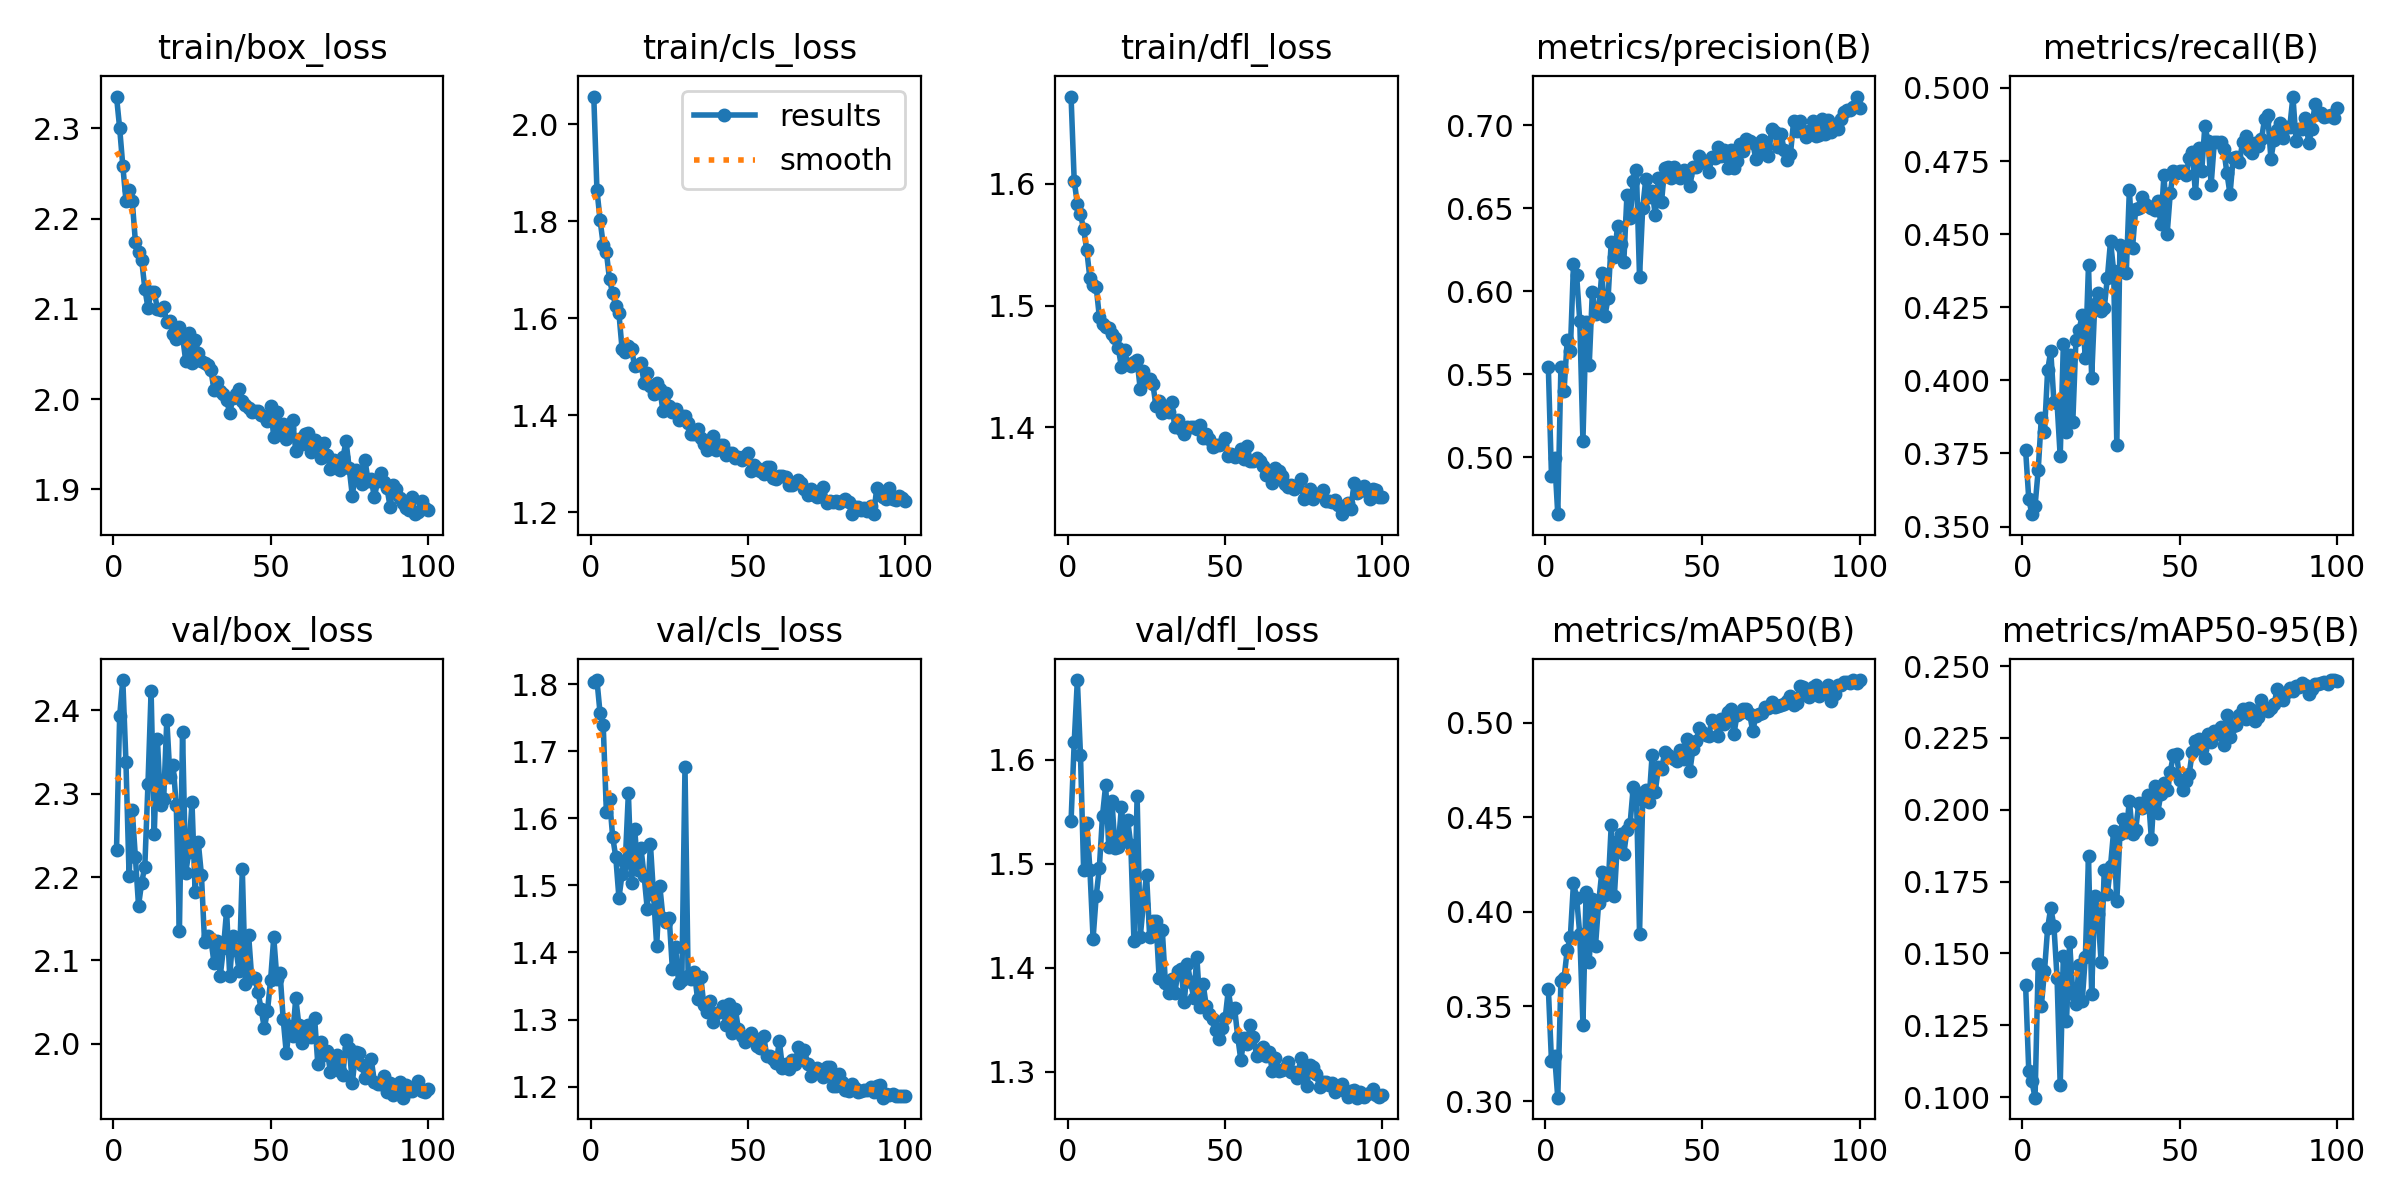

Data behind this chart, as committed beside it:
epoch, time, train/box_loss, train/cls_loss, train/dfl_loss, metrics/precision(B), metrics/recall(B), metrics/mAP50(B), metrics/mAP50-95(B), val/box_loss, val/cls_loss, val/dfl_loss, lr/pg0, lr/pg1, lr/pg2
1, 64.37, 2.335, 2.057, 1.672, 0.5542, 0.3762, 0.3594, 0.1389, 2.233, 1.803, 1.541, 0.0006653, 0.0006653, 0.0006653
2, 168.2, 2.3, 1.865, 1.603, 0.4888, 0.3595, 0.3212, 0.1092, 2.393, 1.806, 1.617, 0.001319, 0.001319, 0.001319
3, 232.1, 2.259, 1.803, 1.584, 0.4993, 0.3543, 0.3241, 0.1055, 2.436, 1.757, 1.677, 0.001959, 0.001959, 0.001959
4, 291, 2.22, 1.752, 1.575, 0.4657, 0.357, 0.3018, 0.09981, 2.338, 1.739, 1.604, 0.001941, 0.001941, 0.001941
5, 402.6, 2.232, 1.737, 1.563, 0.5544, 0.3693, 0.3633, 0.1462, 2.201, 1.61, 1.494, 0.001921, 0.001921, 0.001921
6, 468.4, 2.22, 1.68, 1.545, 0.5401, 0.3873, 0.3649, 0.1318, 2.28, 1.629, 1.539, 0.001901, 0.001901, 0.001901
7, 573.4, 2.175, 1.652, 1.522, 0.5704, 0.3822, 0.3799, 0.1438, 2.224, 1.573, 1.494, 0.001881, 0.001881, 0.001881
8, 634.6, 2.163, 1.625, 1.517, 0.5642, 0.4034, 0.3868, 0.1588, 2.166, 1.542, 1.428, 0.001861, 0.001861, 0.001861
9, 704.5, 2.154, 1.61, 1.515, 0.6164, 0.4101, 0.4153, 0.1659, 2.193, 1.481, 1.469, 0.001842, 0.001842, 0.001842
10, 773.1, 2.123, 1.537, 1.491, 0.6096, 0.3926, 0.4074, 0.1596, 2.213, 1.517, 1.496, 0.001822, 0.001822, 0.001822
11, 835.6, 2.101, 1.531, 1.485, 0.5819, 0.3924, 0.3881, 0.1415, 2.311, 1.534, 1.546, 0.001802, 0.001802, 0.001802
12, 896.4, 2.119, 1.543, 1.482, 0.5099, 0.374, 0.3405, 0.1041, 2.423, 1.638, 1.576, 0.001782, 0.001782, 0.001782
13, 1060, 2.119, 1.537, 1.481, 0.5816, 0.4123, 0.4107, 0.1493, 2.252, 1.504, 1.516, 0.001762, 0.001762, 0.001762
14, 1138, 2.1, 1.502, 1.477, 0.5555, 0.3822, 0.3737, 0.1265, 2.366, 1.585, 1.56, 0.001743, 0.001743, 0.001743
15, 1206, 2.099, 1.504, 1.474, 0.5997, 0.4088, 0.4068, 0.154, 2.287, 1.523, 1.516, 0.001723, 0.001723, 0.001723
16, 1325, 2.102, 1.508, 1.465, 0.5864, 0.3857, 0.3821, 0.1359, 2.294, 1.556, 1.516, 0.001703, 0.001703, 0.001703
17, 1402, 2.086, 1.467, 1.45, 0.5875, 0.4138, 0.4047, 0.1323, 2.389, 1.514, 1.555, 0.001683, 0.001683, 0.001683
18, 1655, 2.087, 1.487, 1.463, 0.611, 0.4173, 0.4211, 0.1461, 2.32, 1.465, 1.523, 0.001663, 0.001663, 0.001663
19, 1740, 2.073, 1.46, 1.452, 0.5852, 0.4222, 0.4091, 0.1335, 2.334, 1.562, 1.542, 0.001644, 0.001644, 0.001644
20, 1802, 2.066, 1.444, 1.451, 0.5958, 0.4076, 0.4125, 0.1489, 2.286, 1.486, 1.518, 0.001624, 0.001624, 0.001624
21, 1883, 2.08, 1.466, 1.454, 0.6298, 0.4395, 0.4458, 0.1838, 2.135, 1.41, 1.425, 0.001604, 0.001604, 0.001604
22, 1939, 2.07, 1.454, 1.455, 0.6203, 0.4008, 0.4085, 0.1358, 2.374, 1.499, 1.565, 0.001584, 0.001584, 0.001584
23, 1994, 2.042, 1.409, 1.431, 0.6393, 0.4263, 0.4375, 0.1701, 2.205, 1.452, 1.43, 0.001564, 0.001564, 0.001564
24, 2050, 2.073, 1.446, 1.446, 0.6287, 0.43, 0.4411, 0.1638, 2.23, 1.445, 1.462, 0.001545, 0.001545, 0.001545
25, 2113, 2.04, 1.42, 1.438, 0.6175, 0.4237, 0.4307, 0.1472, 2.29, 1.451, 1.49, 0.001525, 0.001525, 0.001525
26, 2172, 2.066, 1.408, 1.44, 0.658, 0.4246, 0.4433, 0.1789, 2.182, 1.375, 1.429, 0.001505, 0.001505, 0.001505
27, 2233, 2.051, 1.414, 1.436, 0.6438, 0.4351, 0.4465, 0.1706, 2.242, 1.408, 1.445, 0.001485, 0.001485, 0.001485
28, 2293, 2.043, 1.391, 1.418, 0.6661, 0.4476, 0.4661, 0.1805, 2.203, 1.354, 1.445, 0.001465, 0.001465, 0.001465
29, 2359, 2.04, 1.4, 1.422, 0.6727, 0.4373, 0.4631, 0.1928, 2.122, 1.358, 1.39, 0.001446, 0.001446, 0.001446
30, 2419, 2.038, 1.398, 1.412, 0.6086, 0.3778, 0.3883, 0.1683, 2.129, 1.676, 1.436, 0.001426, 0.001426, 0.001426
31, 2512, 2.033, 1.385, 1.417, 0.6501, 0.4465, 0.4589, 0.1916, 2.126, 1.364, 1.386, 0.001406, 0.001406, 0.001406
32, 2601, 2.01, 1.361, 1.413, 0.6676, 0.4445, 0.4646, 0.1968, 2.097, 1.36, 1.376, 0.001386, 0.001386, 0.001386
33, 2663, 2.019, 1.361, 1.421, 0.6568, 0.4366, 0.4581, 0.1923, 2.123, 1.37, 1.389, 0.001366, 0.001366, 0.001366
34, 2724, 2.009, 1.371, 1.401, 0.6604, 0.4652, 0.4828, 0.2031, 2.082, 1.331, 1.375, 0.001347, 0.001347, 0.001347
35, 2804, 2.006, 1.354, 1.406, 0.6458, 0.4454, 0.4636, 0.1915, 2.115, 1.364, 1.397, 0.001327, 0.001327, 0.001327
36, 2867, 1.999, 1.342, 1.398, 0.6679, 0.4586, 0.4763, 0.1931, 2.16, 1.322, 1.398, 0.001307, 0.001307, 0.001307
37, 2932, 1.985, 1.33, 1.395, 0.6539, 0.459, 0.4754, 0.2024, 2.081, 1.311, 1.367, 0.001287, 0.001287, 0.001287
38, 3000, 2.001, 1.344, 1.4, 0.6743, 0.4628, 0.4844, 0.2005, 2.129, 1.327, 1.404, 0.001267, 0.001267, 0.001267
39, 3071, 2.006, 1.358, 1.4, 0.675, 0.4604, 0.4827, 0.2027, 2.113, 1.296, 1.386, 0.001248, 0.001248, 0.001248
40, 3196, 2.011, 1.328, 1.4, 0.6683, 0.4597, 0.4819, 0.205, 2.087, 1.31, 1.371, 0.001228, 0.001228, 0.001228
41, 3257, 1.998, 1.338, 1.399, 0.6745, 0.4591, 0.4809, 0.1897, 2.209, 1.312, 1.41, 0.001208, 0.001208, 0.001208
42, 3372, 1.993, 1.34, 1.402, 0.6712, 0.4581, 0.4796, 0.2082, 2.071, 1.32, 1.362, 0.001188, 0.001188, 0.001188
43, 3441, 1.99, 1.319, 1.391, 0.6681, 0.4613, 0.4855, 0.1989, 2.131, 1.291, 1.384, 0.001168, 0.001168, 0.001168
44, 3497, 1.986, 1.322, 1.394, 0.6731, 0.4536, 0.4806, 0.2054, 2.079, 1.324, 1.363, 0.001149, 0.001149, 0.001149
45, 3556, 1.987, 1.322, 1.39, 0.6696, 0.4703, 0.4913, 0.2094, 2.079, 1.28, 1.356, 0.001129, 0.001129, 0.001129
46, 3704, 1.987, 1.311, 1.384, 0.6631, 0.45, 0.4743, 0.2068, 2.062, 1.316, 1.351, 0.001109, 0.001109, 0.001109
47, 3772, 1.983, 1.314, 1.385, 0.6748, 0.464, 0.4862, 0.2133, 2.041, 1.285, 1.34, 0.001089, 0.001089, 0.001089
48, 3858, 1.981, 1.308, 1.385, 0.6748, 0.4717, 0.4905, 0.219, 2.019, 1.275, 1.331, 0.001069, 0.001069, 0.001069
49, 3917, 1.976, 1.315, 1.386, 0.6812, 0.4709, 0.497, 0.2194, 2.039, 1.267, 1.342, 0.00105, 0.00105, 0.00105
50, 3977, 1.993, 1.323, 1.391, 0.6788, 0.4717, 0.4952, 0.2105, 2.077, 1.274, 1.351, 0.00103, 0.00103, 0.00103
51, 4037, 1.958, 1.285, 1.376, 0.6769, 0.4717, 0.4933, 0.2067, 2.128, 1.279, 1.379, 0.00101, 0.00101, 0.00101
52, 4116, 1.986, 1.297, 1.378, 0.6716, 0.4701, 0.4931, 0.21, 2.078, 1.272, 1.357, 0.0009902, 0.0009902, 0.0009902
53, 4175, 1.961, 1.292, 1.376, 0.6809, 0.4761, 0.5014, 0.2124, 2.085, 1.261, 1.361, 0.0009704, 0.0009704, 0.0009704
54, 4243, 1.972, 1.285, 1.377, 0.6804, 0.4781, 0.5005, 0.2202, 2.03, 1.257, 1.334, 0.0009506, 0.0009506, 0.0009506
55, 4301, 1.956, 1.28, 1.382, 0.6867, 0.4639, 0.4931, 0.2238, 1.989, 1.276, 1.311, 0.0009308, 0.0009308, 0.0009308
56, 4375, 1.968, 1.294, 1.374, 0.6811, 0.4796, 0.5018, 0.2245, 2.022, 1.246, 1.333, 0.000911, 0.000911, 0.000911
57, 4447, 1.977, 1.294, 1.385, 0.6852, 0.4715, 0.4994, 0.2212, 2.009, 1.246, 1.327, 0.0008912, 0.0008912, 0.0008912
58, 4534, 1.943, 1.272, 1.372, 0.6742, 0.487, 0.5057, 0.218, 2.055, 1.241, 1.345, 0.0008714, 0.0008714, 0.0008714
59, 4630, 1.956, 1.268, 1.373, 0.6851, 0.4818, 0.5071, 0.2265, 2.022, 1.235, 1.333, 0.0008516, 0.0008516, 0.0008516
60, 4684, 1.95, 1.276, 1.375, 0.674, 0.467, 0.4939, 0.2238, 2.002, 1.268, 1.316, 0.0008318, 0.0008318, 0.0008318
... 40 more rows
